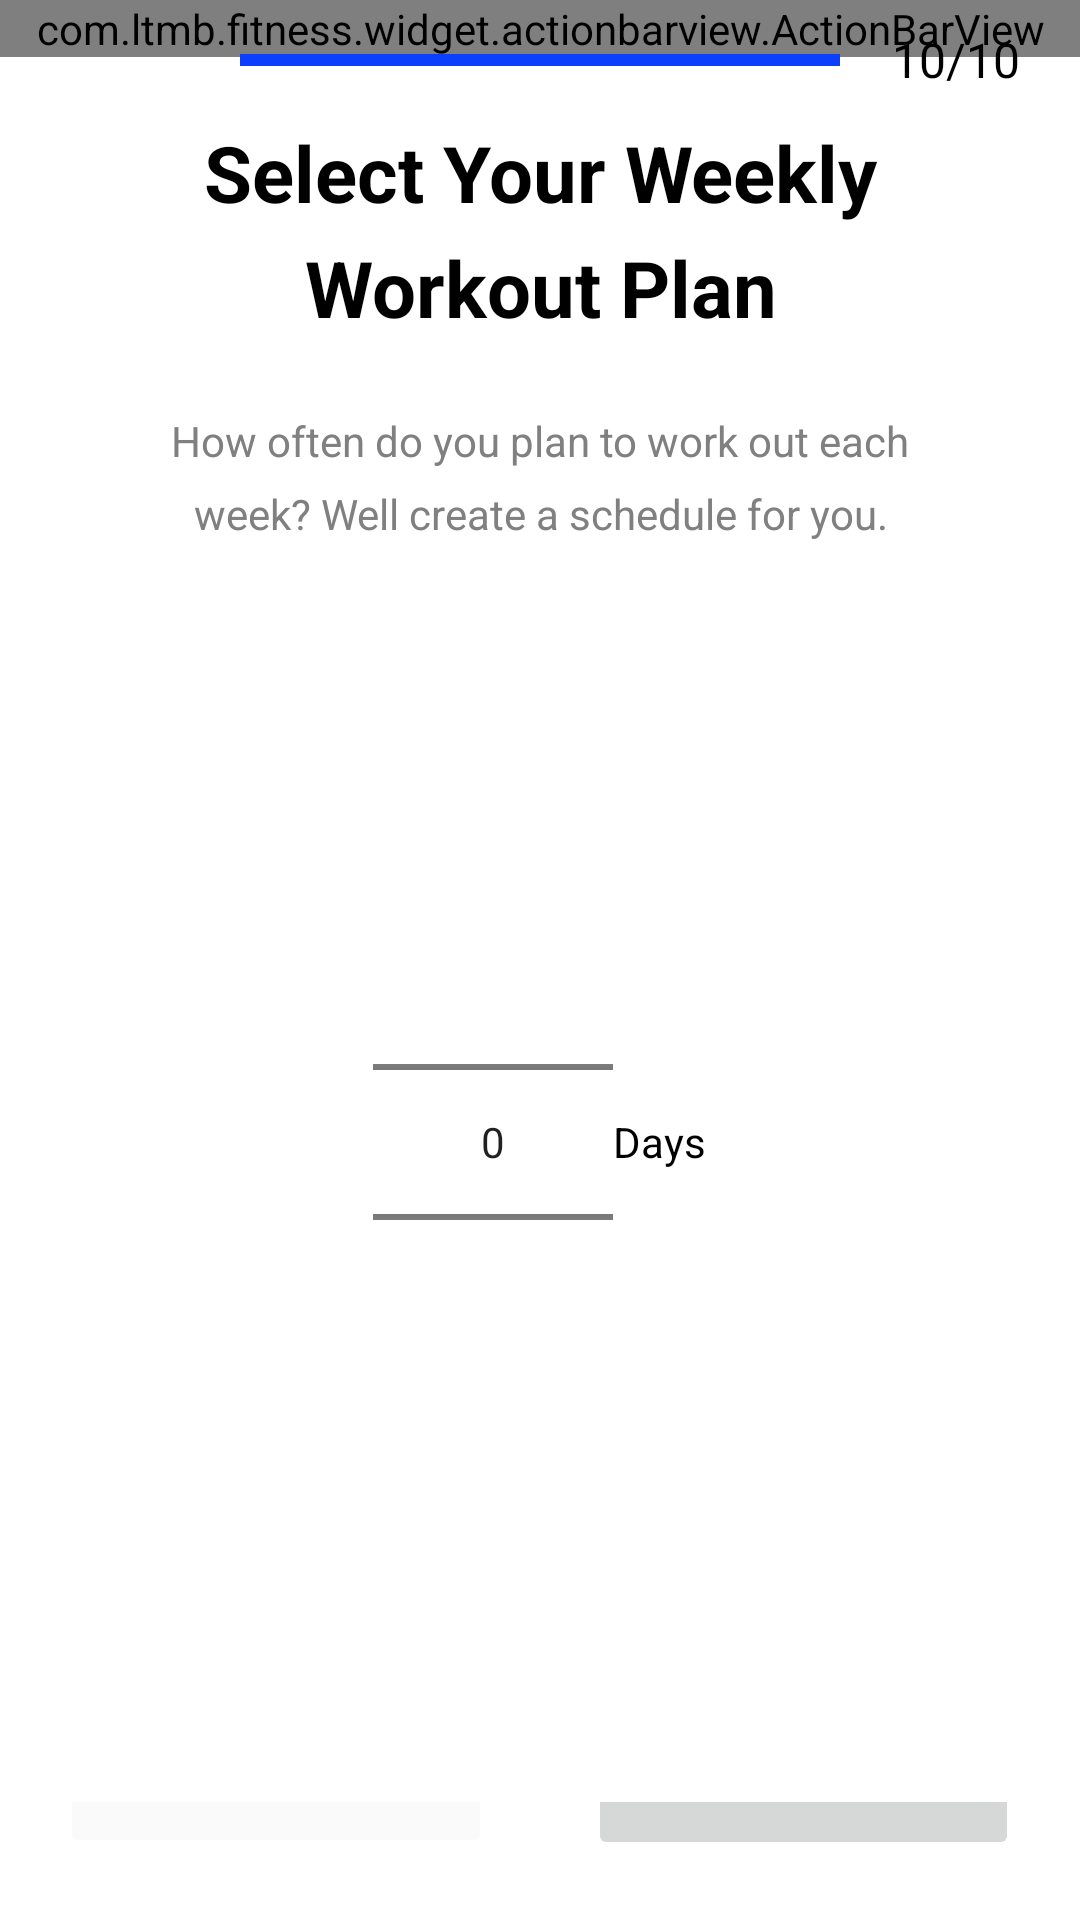

Android layout source for this screen:
<!-- AndroidManifest.xml: application theme AppTheme -->
<!-- res/layout/fragment_select_plan.xml -->
<?xml version="1.0" encoding="utf-8"?>
<layout xmlns:android="http://schemas.android.com/apk/res/android"
    xmlns:app="http://schemas.android.com/apk/res-auto"
    xmlns:tools="http://schemas.android.com/tools">

    <data>

        <variable
            name="viewModel"
            type="com.ltmb.fitness.scene.selectplan.SelectPlanViewModel" />
    </data>

    <LinearLayout
        android:layout_width="match_parent"
        android:layout_height="match_parent"
        android:orientation="vertical">

        <FrameLayout
            android:layout_width="match_parent"
            android:layout_height="wrap_content"
            tools:ignore="UselessParent">

            <com.ltmb.fitness.widget.actionbarview.ActionBarView
                android:layout_width="match_parent"
                android:layout_height="wrap_content"
                app:abv_title="" />

            <ProgressBar
                style="?android:attr/progressBarStyleHorizontal"
                android:layout_width="match_parent"
                android:layout_height="40dp"
                android:layout_gravity="center"
                android:layout_marginHorizontal="80dp"
                android:max="100"
                android:progress="100"
                android:progressTint="?colorPrimary" />


            <TextView
                android:layout_width="match_parent"
                android:layout_height="match_parent"
                android:layout_marginEnd="20dp"
                android:gravity="end|center"
                android:text="@string/select_plan_status"
                android:textColor="?colorText"
                android:textSize="16sp" />
        </FrameLayout>

        <TextView
            android:layout_width="match_parent"
            android:layout_height="wrap_content"
            android:gravity="center"
            android:paddingHorizontal="40dp"
            android:lineSpacingExtra="8dp"
            android:text="@string/select_plan_title"
            android:textColor="?colorText"
            android:textSize="26sp"
            android:layout_marginBottom="16dp"
            android:textStyle="bold" />

        <TextView
            android:layout_width="match_parent"
            android:layout_height="wrap_content"
            android:layout_marginTop="8dp"
            android:gravity="center"
            android:paddingHorizontal="40dp"
            android:lineSpacingExtra="8dp"
            android:text="@string/select_plan_sub_title"
            android:textColor="?colorSubText" />

        <LinearLayout
            android:layout_width="match_parent"
            android:layout_height="400dp"
            android:baselineAligned="false"
            android:gravity="center"
            tools:ignore="UselessLeaf">

            <NumberPicker
                android:id="@+id/numberPickerAge"
                android:layout_width="80dp"
                android:layout_height="wrap_content" />
            <TextView
                android:layout_width="wrap_content"
                android:layout_height="wrap_content"
                android:textColor="?colorText"
                android:text="Days"/>

        </LinearLayout>

        <LinearLayout
            android:layout_width="match_parent"
            android:layout_height="match_parent"

            android:gravity="bottom"
            android:orientation="horizontal"
            android:padding="20dp">

            <Button
                android:layout_width="0dp"
                android:layout_height="60dp"
                android:layout_weight="0.45"
                android:backgroundTint="?colorInputBackground"
                android:text="@string/start_app_skip"
                android:stateListAnimator="@null"
                android:textColor="?colorPrimary"
                app:cornerRadius="60dp" />

            <Space
                android:layout_width="0dp"
                android:layout_height="wrap_content"
                android:layout_weight="0.1" />

            <Button
                android:layout_width="0dp"
                android:layout_height="60dp"
                android:stateListAnimator="@null"
                android:layout_weight="0.45"
                android:text="@string/start_app_continue"
                android:textSize="12sp"
                android:onClick="@{()-> viewModel.onClickContinue()}"
                app:cornerRadius="60dp" />
        </LinearLayout>
    </LinearLayout>


</layout>
<!-- resources referenced by this layout -->
<resources>
  <string name="select_plan_status">10/10</string>
  <string name="select_plan_sub_title">How often do you plan to work out each week? Well create a schedule for you.</string>
  <string name="select_plan_title">Select Your Weekly Workout Plan</string>
  <string name="start_app_continue">Continue</string>
  <string name="start_app_skip">Skip</string>
  <style name="AppTheme" parent="Theme.MaterialComponents.DayNight.NoActionBar">
          
          <item name="colorPrimary">@color/blue_ribbon</item>
          <item name="colorPrimaryVariant">@color/zircon</item>
          <item name="colorOnPrimary">@color/white</item>
          
          <item name="colorSecondary">@color/teal_200</item>
          <item name="colorSecondaryVariant">@color/teal_700</item>
          <item name="colorOnSecondary">@color/black</item>
          
          <item name="android:statusBarColor">@color/white</item>
          <item name="android:windowLightStatusBar">true</item>
          
          <item name="colorText">@color/black</item>
          <item name="colorSubText">@color/gray</item>
          <item name="colorBackground">@color/white</item>
  
          
          <item name="colorWorkoutSurface">@color/black40</item>
          <item name="colorWorkoutTitle">@color/black</item>
          <item name="colorWorkoutSubTitle">@color/gray</item>
  
          <item name="colorWorkoutPlanTitle">@color/white</item>
          <item name="colorWorkoutPlanSubTitle">@color/white</item>
  
          <item name="colorInputBackground">@color/alabaster</item>
          <item name="colorInputTextHintColor">@color/bombay</item>
  
          <item name="colorBodyAreaText">@color/white</item>
          <item name="colorBodyAreaSurface">@color/black30</item>
  
          
          <item name="colorDiscoverScreenCardText">@color/white</item>
          <item name="colorDiscoverScreenCardSurface">@color/black50</item>
          <item name="colorWorkoutPlanDetailActionBar">@color/white</item>
          <item name="colorError">@color/red</item>
          <item name="colorDivider">@color/bombay</item>
          <item name="colorWarring">#EC0B0B</item>
  
      </style>
  <color name="blue_ribbon">#0C3FFB</color>
  <color name="zircon">#F0F3FF</color>
  <color name="white">#FFFFFFFF</color>
  <color name="teal_200">#FF03DAC5</color>
  <color name="teal_700">#FF018786</color>
  <color name="black">#FF000000</color>
  <color name="gray">#808080</color>
  <color name="black40">#66000000</color>
  <color name="alabaster">#FAFAFA</color>
  <color name="bombay">#B5B4B8</color>
  <color name="black30">#4d000000</color>
  <color name="black50">#80000000</color>
  <color name="red">#FF0000</color>
</resources>
